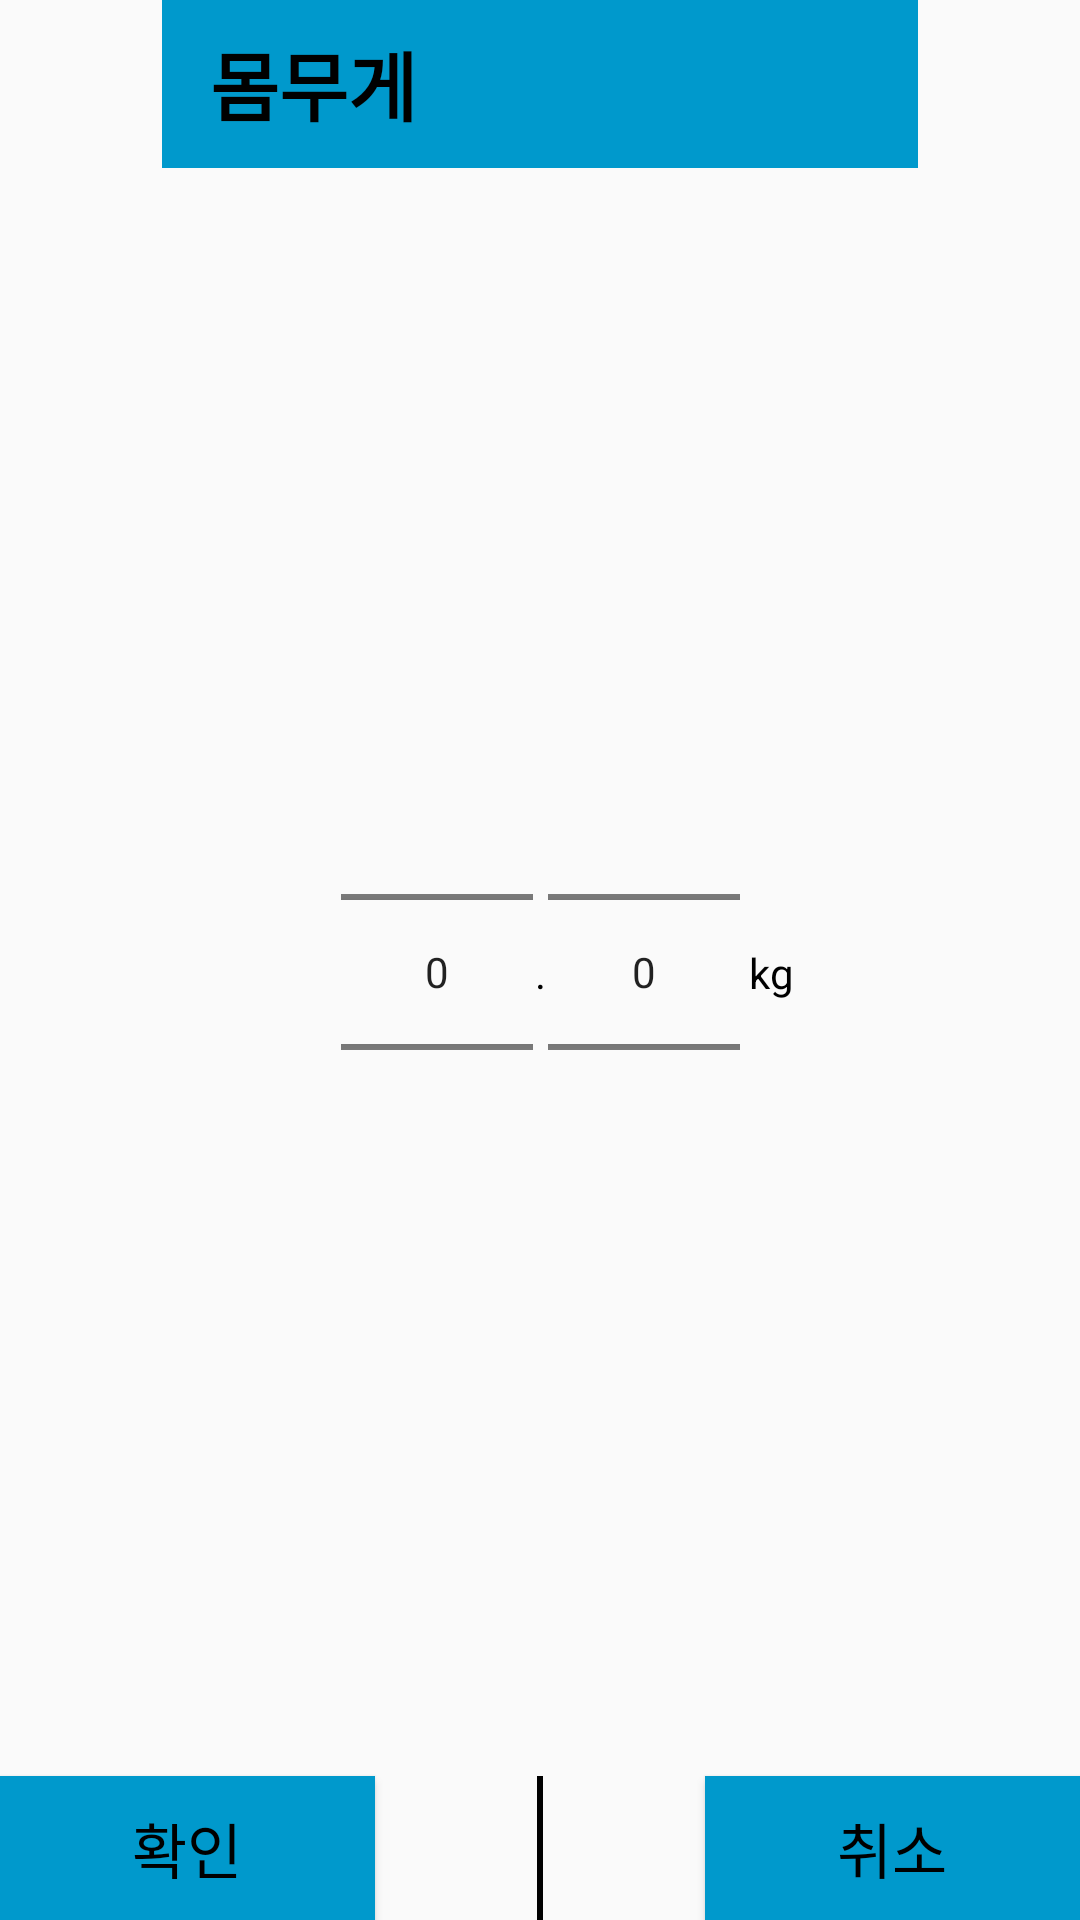

Write the Android layout XML for this screen, with the resource values it uses.
<!-- AndroidManifest.xml: application theme Theme.Diet_app01v -->
<!-- res/layout/weight_dialog.xml -->
<?xml version="1.0" encoding="utf-8"?>
<androidx.constraintlayout.widget.ConstraintLayout xmlns:android="http://schemas.android.com/apk/res/android"
    xmlns:app="http://schemas.android.com/apk/res-auto"
    android:layout_gravity="center"
    android:layout_width="wrap_content"
    android:layout_height="320dp">

    <androidx.appcompat.widget.Toolbar
        android:id="@+id/toolbar4"
        android:layout_width="252dp"
        android:layout_height="wrap_content"
        android:background="@color/blue_dark"
        app:layout_constraintEnd_toEndOf="parent"
        app:layout_constraintStart_toStartOf="parent"
        app:layout_constraintTop_toTopOf="parent">

        <TextView
            android:layout_width="wrap_content"
            android:layout_height="wrap_content"
            android:text="몸무게"
            android:textSize="25dp"
            android:textStyle="bold" />

    </androidx.appcompat.widget.Toolbar>

    <View
        android:id="@+id/view15"
        android:layout_width="2dp"
        android:layout_height="48dp"
        android:background="@color/black"
        app:layout_constraintBottom_toBottomOf="parent"
        app:layout_constraintEnd_toEndOf="parent"
        app:layout_constraintStart_toStartOf="parent" />

    <NumberPicker
        android:id="@+id/numberPicker"
        android:layout_width="wrap_content"
        android:layout_height="wrap_content"
        android:layout_marginRight="69dp"
        app:layout_constraintBottom_toTopOf="@+id/save_btn"
        app:layout_constraintEnd_toEndOf="parent"
        app:layout_constraintStart_toStartOf="parent"
        app:layout_constraintTop_toBottomOf="@+id/toolbar4" />

    <NumberPicker
        android:id="@+id/numberPicker2"
        android:layout_width="wrap_content"
        android:layout_height="wrap_content"
        android:layout_marginLeft="5dp"
        app:layout_constraintBottom_toBottomOf="@+id/numberPicker"
        app:layout_constraintStart_toEndOf="@+id/numberPicker"
        app:layout_constraintTop_toTopOf="@+id/numberPicker" />

    <TextView
        android:layout_width="wrap_content"
        android:layout_height="wrap_content"
        android:text="kg"
        android:layout_marginLeft="3dp"
        app:layout_constraintBottom_toBottomOf="@+id/numberPicker2"
        app:layout_constraintStart_toEndOf="@+id/numberPicker2"
        app:layout_constraintTop_toTopOf="@+id/numberPicker2" />

    <TextView
        android:layout_width="wrap_content"
        android:layout_height="wrap_content"
        android:text="."
        app:layout_constraintBottom_toBottomOf="@+id/numberPicker"
        app:layout_constraintEnd_toStartOf="@+id/numberPicker2"
        app:layout_constraintStart_toEndOf="@+id/numberPicker"
        app:layout_constraintTop_toTopOf="@+id/numberPicker" />

    <Button
        android:id="@+id/save_btn"
        android:layout_width="125dp"
        android:layout_height="wrap_content"
        android:background="@color/blue_dark"
        android:textColor="@color/black"
        android:text="확인"
        android:textSize="20dp"
        app:layout_constraintBottom_toBottomOf="parent"
        app:layout_constraintStart_toStartOf="parent" />

    <Button
        android:id="@+id/cancel_btn"
        android:layout_width="125dp"
        android:layout_height="wrap_content"
        android:background="@color/blue_dark"
        android:textColor="@color/black"
        android:layout_marginTop="10dp"
        android:text="취소"
        android:textSize="20dp"
        app:layout_constraintBottom_toBottomOf="@+id/view15"
        app:layout_constraintEnd_toEndOf="parent" />

</androidx.constraintlayout.widget.ConstraintLayout>
<!-- resources referenced by this layout -->
<resources>
  <color name="black">#FF000000</color>
  <color name="blue_dark">#FF0099CC</color>
  <style name="Theme.Diet_app01v" parent="Theme.AppCompat.Light.NoActionBar">
          
          <item name="colorPrimary">@color/purple_500</item>
          <item name="colorPrimaryVariant">@color/black</item>
          <item name="colorOnPrimary">@color/white</item>
          <item name="android:textColor">@color/black</item>
  
          
          <item name="colorSecondary">@color/blue_dark</item>
          <item name="colorSecondaryVariant">@color/teal_700</item>
          <item name="colorOnSecondary">@color/black</item>
          
          <item name="android:statusBarColor" tools:targetApi="l">?attr/colorPrimaryVariant</item>
          
      </style>
  <color name="purple_500">#FF6200EE</color>
  <color name="white">#FFFFFFFF</color>
  <color name="teal_700">#FF018786</color>
</resources>
